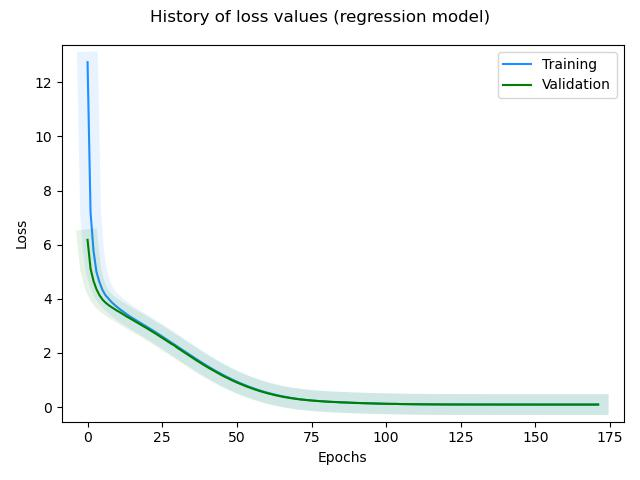

The file beside this chart, header and first rows:
, loss, rmse, mse, mae, val_loss, val_rmse, val_mse, val_mae, _timestamp, _runtime
0, 12.74, 2.889, 8.347, 2.062, 6.18, 1.376, 1.893, 1.095, 1739353684, 135
1, 7.198, 1.732, 3, 1.303, 5.117, 1, 1, 0.7933, 1739353685, 136
2, 5.761, 1.308, 1.711, 0.9921, 4.658, 0.819, 0.6708, 0.6511, 1739353685, 136
3, 4.984, 1.025, 1.05, 0.7797, 4.35, 0.6836, 0.4673, 0.5412, 1739353686, 137
4, 4.608, 0.8775, 0.7699, 0.6581, 4.133, 0.5814, 0.338, 0.4604, 1739353686, 137
5, 4.325, 0.7542, 0.5688, 0.5671, 3.974, 0.5053, 0.2553, 0.4007, 1739353687, 138
6, 4.133, 0.6696, 0.4483, 0.5044, 3.863, 0.4598, 0.2114, 0.3621, 1739353687, 138
7, 4.008, 0.6237, 0.389, 0.4672, 3.773, 0.4303, 0.1852, 0.3398, 1739353688, 139
8, 3.884, 0.5706, 0.3256, 0.429, 3.696, 0.4094, 0.1676, 0.3201, 1739353688, 139
9, 3.781, 0.5311, 0.2821, 0.4032, 3.624, 0.3925, 0.1541, 0.3054, 1739353689, 140
10, 3.688, 0.4962, 0.2463, 0.3783, 3.554, 0.3765, 0.1417, 0.2904, 1739353689, 140
11, 3.601, 0.4653, 0.2165, 0.355, 3.494, 0.3726, 0.1389, 0.2977, 1739353690, 141
12, 3.52, 0.4395, 0.1931, 0.335, 3.421, 0.3509, 0.1231, 0.2655, 1739353690, 141
13, 3.437, 0.4088, 0.1672, 0.3117, 3.353, 0.3348, 0.1121, 0.2558, 1739353691, 142
14, 3.362, 0.3875, 0.1502, 0.294, 3.292, 0.3321, 0.1103, 0.2596, 1739353692, 143
15, 3.293, 0.3748, 0.1405, 0.2842, 3.227, 0.3232, 0.1045, 0.2475, 1739353692, 143
16, 3.227, 0.3672, 0.1349, 0.2762, 3.164, 0.319, 0.1018, 0.2427, 1739353693, 144
17, 3.159, 0.3569, 0.1273, 0.2678, 3.099, 0.3152, 0.09938, 0.2352, 1739353693, 144
18, 3.091, 0.3498, 0.1223, 0.2626, 3.036, 0.3139, 0.0985, 0.2323, 1739353694, 145
19, 3.027, 0.3489, 0.1217, 0.261, 2.97, 0.3121, 0.09743, 0.2311, 1739353694, 145
20, 2.959, 0.3438, 0.1182, 0.2573, 2.905, 0.3121, 0.09739, 0.2333, 1739353695, 146
21, 2.891, 0.3412, 0.1164, 0.255, 2.838, 0.312, 0.09731, 0.2347, 1739353695, 146
22, 2.823, 0.3392, 0.115, 0.2534, 2.77, 0.3104, 0.09634, 0.2305, 1739353696, 147
23, 2.754, 0.3388, 0.1148, 0.2527, 2.701, 0.3099, 0.09604, 0.2296, 1739353696, 147
24, 2.682, 0.3336, 0.1113, 0.2489, 2.632, 0.3108, 0.09657, 0.2265, 1739353697, 148
25, 2.611, 0.3333, 0.1111, 0.248, 2.56, 0.3095, 0.09582, 0.2266, 1739353698, 149
26, 2.54, 0.3323, 0.1104, 0.2474, 2.489, 0.3091, 0.09556, 0.2286, 1739353698, 149
27, 2.467, 0.3308, 0.1094, 0.2458, 2.417, 0.3096, 0.09584, 0.226, 1739353699, 150
28, 2.393, 0.3282, 0.1077, 0.245, 2.344, 0.3088, 0.09536, 0.2258, 1739353699, 150
29, 2.319, 0.327, 0.1069, 0.2433, 2.284, 0.3299, 0.1088, 0.2653, 1739353700, 151
30, 2.246, 0.3268, 0.1068, 0.2433, 2.197, 0.3084, 0.09509, 0.226, 1739353700, 151
31, 2.172, 0.3263, 0.1065, 0.2422, 2.124, 0.3083, 0.09506, 0.2273, 1739353701, 152
32, 2.098, 0.3245, 0.1053, 0.2417, 2.05, 0.3081, 0.09495, 0.227, 1739353701, 152
33, 2.024, 0.3244, 0.1053, 0.2414, 1.977, 0.308, 0.09486, 0.2264, 1739353702, 153
34, 1.952, 0.3246, 0.1054, 0.2414, 1.905, 0.308, 0.09488, 0.2275, 1739353702, 153
35, 1.879, 0.3237, 0.1048, 0.2405, 1.833, 0.3092, 0.09558, 0.2248, 1739353703, 154
36, 1.805, 0.3205, 0.1027, 0.2381, 1.761, 0.3078, 0.09476, 0.2259, 1739353703, 154
37, 1.735, 0.3222, 0.1038, 0.2401, 1.691, 0.3076, 0.09461, 0.225, 1739353704, 155
38, 1.664, 0.3206, 0.1028, 0.2383, 1.621, 0.3075, 0.09456, 0.2253, 1739353705, 156
39, 1.594, 0.3184, 0.1014, 0.2363, 1.553, 0.3075, 0.09457, 0.225, 1739353705, 156
40, 1.527, 0.3191, 0.1018, 0.237, 1.487, 0.3082, 0.09499, 0.2288, 1739353706, 157
41, 1.461, 0.3195, 0.1021, 0.238, 1.423, 0.3103, 0.09626, 0.2333, 1739353706, 157
42, 1.396, 0.3173, 0.1007, 0.2357, 1.361, 0.3129, 0.09792, 0.2384, 1739353707, 158
43, 1.332, 0.317, 0.1005, 0.2354, 1.295, 0.3072, 0.0944, 0.226, 1739353707, 158
44, 1.271, 0.3171, 0.1006, 0.2357, 1.237, 0.3111, 0.09679, 0.2253, 1739353708, 159
45, 1.211, 0.3167, 0.1003, 0.2355, 1.177, 0.3086, 0.09526, 0.2301, 1739353708, 159
46, 1.153, 0.3165, 0.1002, 0.2349, 1.119, 0.3074, 0.09452, 0.2266, 1739353709, 160
47, 1.097, 0.316, 0.09985, 0.2346, 1.07, 0.3163, 0.1, 0.2445, 1739353709, 160
48, 1.043, 0.3158, 0.09971, 0.2348, 1.011, 0.3076, 0.0946, 0.2275, 1739353710, 161
49, 0.9908, 0.3158, 0.09976, 0.2345, 0.9598, 0.307, 0.09427, 0.2251, 1739353711, 162
50, 0.9404, 0.3154, 0.09946, 0.2339, 0.9106, 0.307, 0.09425, 0.2251, 1739353711, 162
51, 0.8912, 0.3139, 0.0985, 0.233, 0.8636, 0.3077, 0.09466, 0.2239, 1739353712, 163
52, 0.8452, 0.3146, 0.09896, 0.2332, 0.82, 0.3107, 0.09654, 0.225, 1739353712, 163
53, 0.8002, 0.314, 0.09859, 0.2324, 0.774, 0.307, 0.09428, 0.2244, 1739353713, 164
54, 0.7572, 0.3135, 0.0983, 0.2319, 0.7337, 0.3095, 0.09578, 0.2318, 1739353713, 164
55, 0.7168, 0.3143, 0.09877, 0.233, 0.6924, 0.3071, 0.09429, 0.2243, 1739353714, 165
56, 0.6772, 0.3133, 0.09815, 0.2319, 0.6546, 0.3074, 0.09447, 0.2249, 1739353714, 165
57, 0.6394, 0.3121, 0.09742, 0.2309, 0.6187, 0.3079, 0.0948, 0.2244, 1739353715, 166
58, 0.6043, 0.3125, 0.09768, 0.2316, 0.5836, 0.3069, 0.09417, 0.2243, 1739353715, 166
59, 0.571, 0.3128, 0.09782, 0.2315, 0.5515, 0.3076, 0.09464, 0.2236, 1739353716, 167
... 112 more rows
